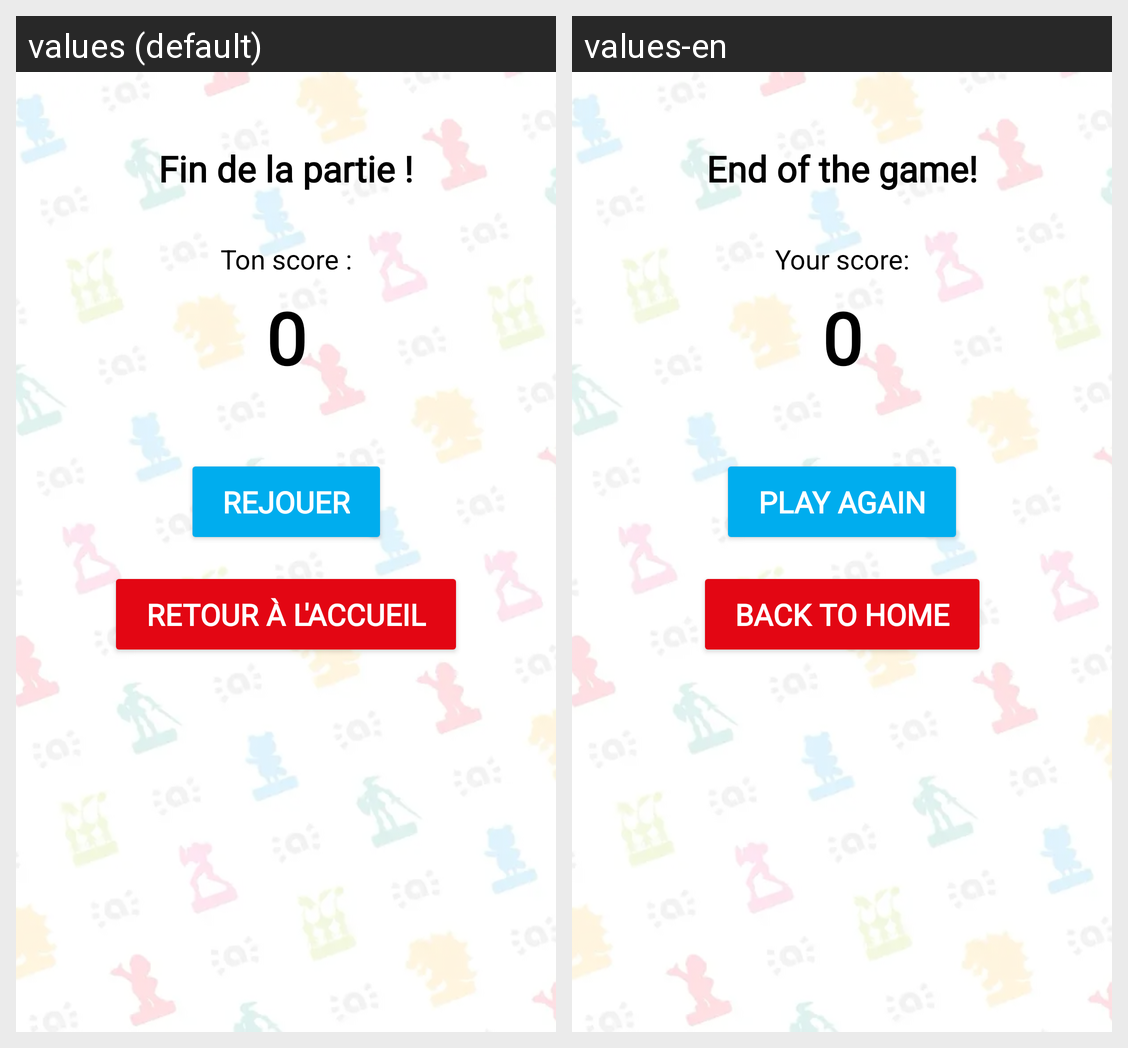

For this localized Android screen grid, give each drawn string resource with its value in every locale shown.
Android screen res/layout/activity_gameover.xml rendered under 2 locales, left to right: values (default), values-en. Device: Nexus 5 (rendered at 1080×1920; each locale shown at half size, 540×960, under a caption strip naming it); theme Theme.Amiibo.
Strings drawn on this screen, with the default value and each locale's value (text and hints the layout hard-codes, and strings that could not be matched under every locale, appear in the picture but are not listed):

fin_de_la_partie
  values: Fin de la partie !
  values-en: End of the game!

ton_score
  values: Ton score :
  values-en: Your score:

rejouer
  values: Rejouer
  values-en: Play again

retour_l_accueil
  values: Retour à l'accueil
  values-en: Back to home
